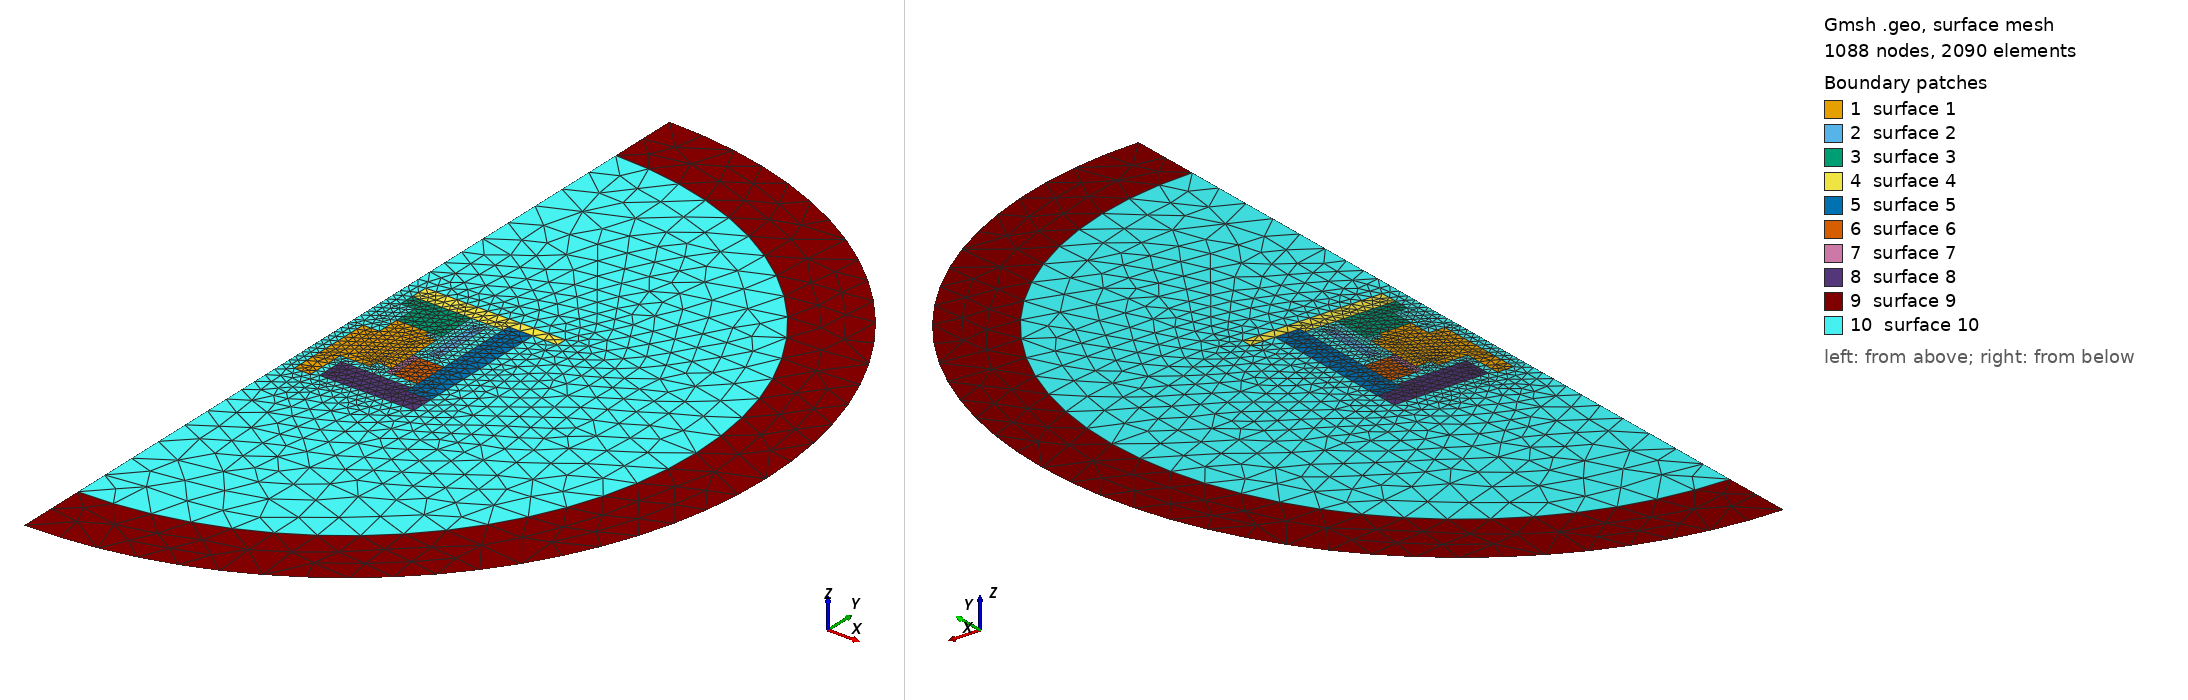

Gmsh geometry script, surface-meshed: 1088 nodes, 2090 surface elements. Boundary patches (legend numbers): 1 surface 1, 2 surface 2, 3 surface 3, 4 surface 4, 5 surface 5, 6 surface 6, 7 surface 7, 8 surface 8, 9 surface 9, 10 surface 10. Left view from above one corner, right view from below the opposite corner. The script declares no physical surfaces, so the legend lists its geometric surfaces. The drawing asked Gmsh for element sizes between 1% and 20% of the model's largest extent; the script's own settings can give other sizes.

=== JRS1250bgm.geo (drawn) ===
GAP = 10E-3;
XINGCHENG = 1.75;
CS_DONGTIEXIN = -30;
CS_JINGTIEXIN = CS_DONGTIEXIN+XINGCHENG+25;
CS_XIAGAI = CS_JINGTIEXIN+27.5-0.05;
CS_SHANGGAI = CS_XIAGAI-39.22;
CS_XIANQUAN = CS_XIAGAI-4.98-2.5;
CS_DAOCIHUAN = CS_XIAGAI-4.98-2.5-17-2.5;
CS_YONGCI = CS_DAOCIHUAN;
PM_FX_X = 27;
PM_FX_Y = -8;

lc = 1e-2;
disp = 0;//0-2.2

maxsize = 5;

Point(1) = {6.79/2, CS_DONGTIEXIN+38.17-GAP-20.98-11.14-disp, 0, maxsize};
Point(2) = {16.11/2, CS_DONGTIEXIN+38.17-GAP-20.98-11.14-disp, 0, maxsize};
Point(3) = {16.11/2, CS_DONGTIEXIN+38.17-GAP-20.98-disp, 0, maxsize};
Point(4) = {33.02/2, CS_DONGTIEXIN+38.17-GAP-20.98-disp, 0, maxsize};
Point(5) = {33.02/2, CS_DONGTIEXIN+38.17-GAP-20.98+2.46-disp, 0, maxsize};
Point(6) = {41.9/2, CS_DONGTIEXIN+38.17-GAP-20.98+2.46-disp, 0, lc};
Point(7) = {73.94/2, CS_XIAGAI+0-4.98+1.92, 0, maxsize};
Point(8) = {16.08/2, CS_DONGTIEXIN+38.17-GAP-6.48-disp, 0, maxsize};
Point(9) = {16.07/2, CS_JINGTIEXIN+22.34-11.05+6.78, 0, maxsize};
Point(10) = {41.84/2, CS_JINGTIEXIN+22.47-11.05, 0, lc};
Point(11) = {41.84/2, CS_JINGTIEXIN+22.47, 0, maxsize};
Point(12) = {7.99/2, CS_JINGTIEXIN+22.34-11.05+6.78, 0, maxsize};
Point(13) = {7.99/2, CS_XIAGAI+0-4.98, 0, maxsize};
Point(14) = {60.03/2, CS_XIAGAI+0-4.98, 0, maxsize};
Point(15) = {60.03/2, CS_XIAGAI+0-4.98+1.92, 0, maxsize};
Point(16) = {87.97/2, CS_XIAGAI+0-4.98+1.92, 0, maxsize};
Point(17) = {87.97/2, CS_XIAGAI+0, 0, maxsize};
Point(18) = {7.99/2, CS_XIAGAI+0, 0, maxsize};
Point(19) = {(41.92)/2, CS_DAOCIHUAN+0, 0, lc};
Point(20) = {16.07/2, CS_JINGTIEXIN+22.47-11.05, 0, lc};
Point(21) = {6.79/2, CS_DONGTIEXIN+38.17-GAP-6.48-disp, 0, maxsize};
Point(22) = {45.86/2, CS_DAOCIHUAN+0, 0, maxsize};
Point(23) = {45.86/2, CS_DAOCIHUAN+0-9.93, 0, maxsize};
Point(24) = {(41.92)/2, CS_DAOCIHUAN+0-9.93, 0, lc};
Point(25) = {16.08/2, CS_DONGTIEXIN+38.17-GAP-disp, 0, lc};
Point(26) = {24+6.015, CS_YONGCI+0, 0, maxsize};
Point(27) = {24+6.015, CS_YONGCI+0-9.93, 0, maxsize};
Point(29) = {20.01/2, CS_SHANGGAI+0, 0, maxsize};
Point(30) = {60.03/2, CS_SHANGGAI+0, 0, maxsize};
Point(31) = {60.03/2, CS_SHANGGAI-1.91, 0, maxsize};
Point(33) = {73.94/2, CS_SHANGGAI-8.06, 0, maxsize};
Point(34) = {20.01/2, CS_SHANGGAI-8.06, 0, maxsize};
Point(35) = {73.94/2, CS_SHANGGAI-1.91, 0, maxsize};
Point(36) = {41.9/2+2.5, CS_XIANQUAN+0, 0, maxsize};
Point(37) = {41.9/2+2.5+3, CS_XIANQUAN+0, 0, maxsize};
Point(38) = {41.9/2+2.5+3, CS_XIANQUAN+0-17, 0, maxsize};
Point(39) = {41.9/2+2.5, CS_XIANQUAN+0-17, 0, maxsize};
Point(40) = {0, -100, 0, maxsize};
Point(41) = {100, 0, 0, maxsize};
Point(42) = {0, 100, 0, maxsize};
Point(43) = {0, -120, 0, maxsize};
Point(44) = {120, 0, 0, maxsize};
Point(45) = {0, 120, 0, maxsize};
Point(46) = {34.9/2, CS_DONGTIEXIN+38.17-GAP-disp, 0, lc};
Point(47) = {34.9/2, CS_DONGTIEXIN+38.17-GAP-1.91-disp, 0, lc};
Point(48) = {41.9/2, CS_DONGTIEXIN+38.17-GAP-1.91-disp, 0, maxsize};
Point(49) = {0, 0, 0, maxsize};
Point(50) = {41.9/2, CS_DONGTIEXIN+38.17-GAP-1.91-disp-6.8, 0, lc};
Point(51) = {34/2, CS_SHANGGAI+0, 0, maxsize};

//+
Line(1) = {1, 2};
//+
Line(2) = {2, 3};
//+
Line(3) = {3, 4};
//+
Line(4) = {4, 5};
//+
Line(5) = {5, 6};
//+
Line(6) = {6, 50};
//+
Line(7) = {50, 48};
//+
Line(8) = {48, 47};
//+
Line(9) = {47, 46};
//+
Line(10) = {46, 25};
//+
Line(11) = {25, 8};
//+
Line(12) = {8, 21};
//+
Line(13) = {21, 1};
//+
Line(14) = {39, 38};
//+
Line(15) = {38, 37};
//+
Line(16) = {37, 36};
//+
Line(17) = {36, 39};
//+
Line(18) = {24, 23};
//+
Line(19) = {23, 22};
//+
Line(20) = {22, 19};
//+
Line(21) = {19, 24};
//+
Line(22) = {23, 27};
//+
Line(23) = {27, 26};
//+
Line(24) = {26, 22};
//+
Line(25) = {20, 10};
//+
Line(26) = {10, 11};
//+
Line(27) = {11, 13};
//+
Line(28) = {13, 12};
//+
Line(29) = {12, 9};
//+
Line(30) = {9, 20};
//+
Line(31) = {11, 14};
//+
Line(32) = {14, 15};
//+
Line(33) = {15, 7};
//+
Line(34) = {7, 16};
//+
Line(35) = {16, 17};
//+
Line(36) = {17, 18};
//+
Line(37) = {18, 13};
//+
Line(38) = {34, 33};
//+
Line(39) = {33, 35};
//+
Line(40) = {35, 7};
//+
Line(41) = {14, 26};
//+
Line(42) = {27, 30};
//+
Line(43) = {30, 31};
//+
Line(44) = {31, 35};
//+
Line(45) = {29, 51};
//+
Line(46) = {29, 34};
Circle (47) = {42, 49, 41} ;
Line (48) = {42, 40} ;
Circle (49) = {43, 49, 44} ;
Circle (50) = {45, 49, 44} ;
Circle (51) = {40, 49, 41} ;
Line (52) = {43, 40} ;
Line (53) = {45, 42} ;
Line(54) = {51, 30};

//+
Curve Loop(1) = {1, 2, 3, 4, 5, 6, 7, 8, 9, 10, 11, 12, 13};
//+
Plane Surface(1) = {1};
//+
Curve Loop(2) = {14, 15, 16, 17};
//+
Plane Surface(2) = {2};
//+
Curve Loop(3) = {25, 26, 27, 28, 29, 30};
//+
Plane Surface(3) = {3};
//+
Curve Loop(4) = {31, 32, 33, 34, 35, 36, 37, -27};
//+
Plane Surface(4) = {4};
//+
Curve Loop(5) = {41, -23, 42, 43, 44, 40, -33, -32};
//+
Plane Surface(5) = {5};
//+
Curve Loop(6) = {22, 23, 24, -19};
//+
Plane Surface(6) = {6};
//+
Curve Loop(7) = {18, 19, 20, 21};
//+
Plane Surface(7) = {7};
//+
Curve Loop(8) = {38, 39, -44, -43, -54, -45, 46};
//+
Plane Surface(8) = {8};
//+
Curve Loop(9) = {49, -50, 53, 47, -51, -52};
//+
Plane Surface(9) = {9};
//+
Curve Loop(10) = {51, -47, 48};
//+
Curve Loop(11) = {38, 39, 40, 34, 35, 36, 37, 28, 29, 30, 25, 26, 31, 41, 24, 20, 21, 18, 22, 42, -54, -45, 46};
//+
Plane Surface(10) = {1, 2, 10, 11};

// control mesh size
Field[1] = Distance;
//Field[1].NodesList = {5};
Field[1].NNodesByEdge = 80;
Field[1].EdgesList = {10,25,6,21};

Field[2] = Threshold;
Field[2].IField = 1;
Field[2].LcMin = lc*2;
Field[2].LcMax = 10;
Field[2].DistMin = lc*2;
Field[2].DistMax = 50;

Field[3] = Distance;
//Field[1].NodesList = {5};
Field[3].NNodesByEdge = 50;
Field[3].EdgesList = {3,45};

Field[4] = Threshold;
Field[4].IField = 3;
Field[4].LcMin = 0.2;
Field[4].LcMax = 10;
Field[4].DistMin = 1;
Field[4].DistMax = 50;

//Field[5] = Distance;
////Field[1].NodesList = {5};
//Field[5].NNodesByEdge = 25;
//Field[5].EdgesList = {44,47,48,49,50};
//
//Field[6] = Threshold;
//Field[6].IField = 5;
//Field[6].LcMin = 2;
//Field[6].LcMax = 5;
//Field[6].DistMin = 10;
//Field[6].DistMax = 20;

// Finally, let's use the minimum of all the fields as the background mesh field
Field[7] = Min;
Field[7].FieldsList = {2,4};

Background Field = 7;

Mesh.CharacteristicLengthExtendFromBoundary = 0;
Mesh.CharacteristicLengthFromPoints = 0;
Mesh.CharacteristicLengthFromCurvature = 0;

//Mesh.CharacteristicLengthExtendFromBoundary = 1;
//Mesh.CharacteristicLengthFactor = 1;
//Mesh.CharacteristicLengthMin = 0.01;
//Mesh.CharacteristicLengthMax = 50;
//Mesh.CharacteristicLengthFromCurvature = 0;
//Mesh.CharacteristicLengthFromPoints = 1;
